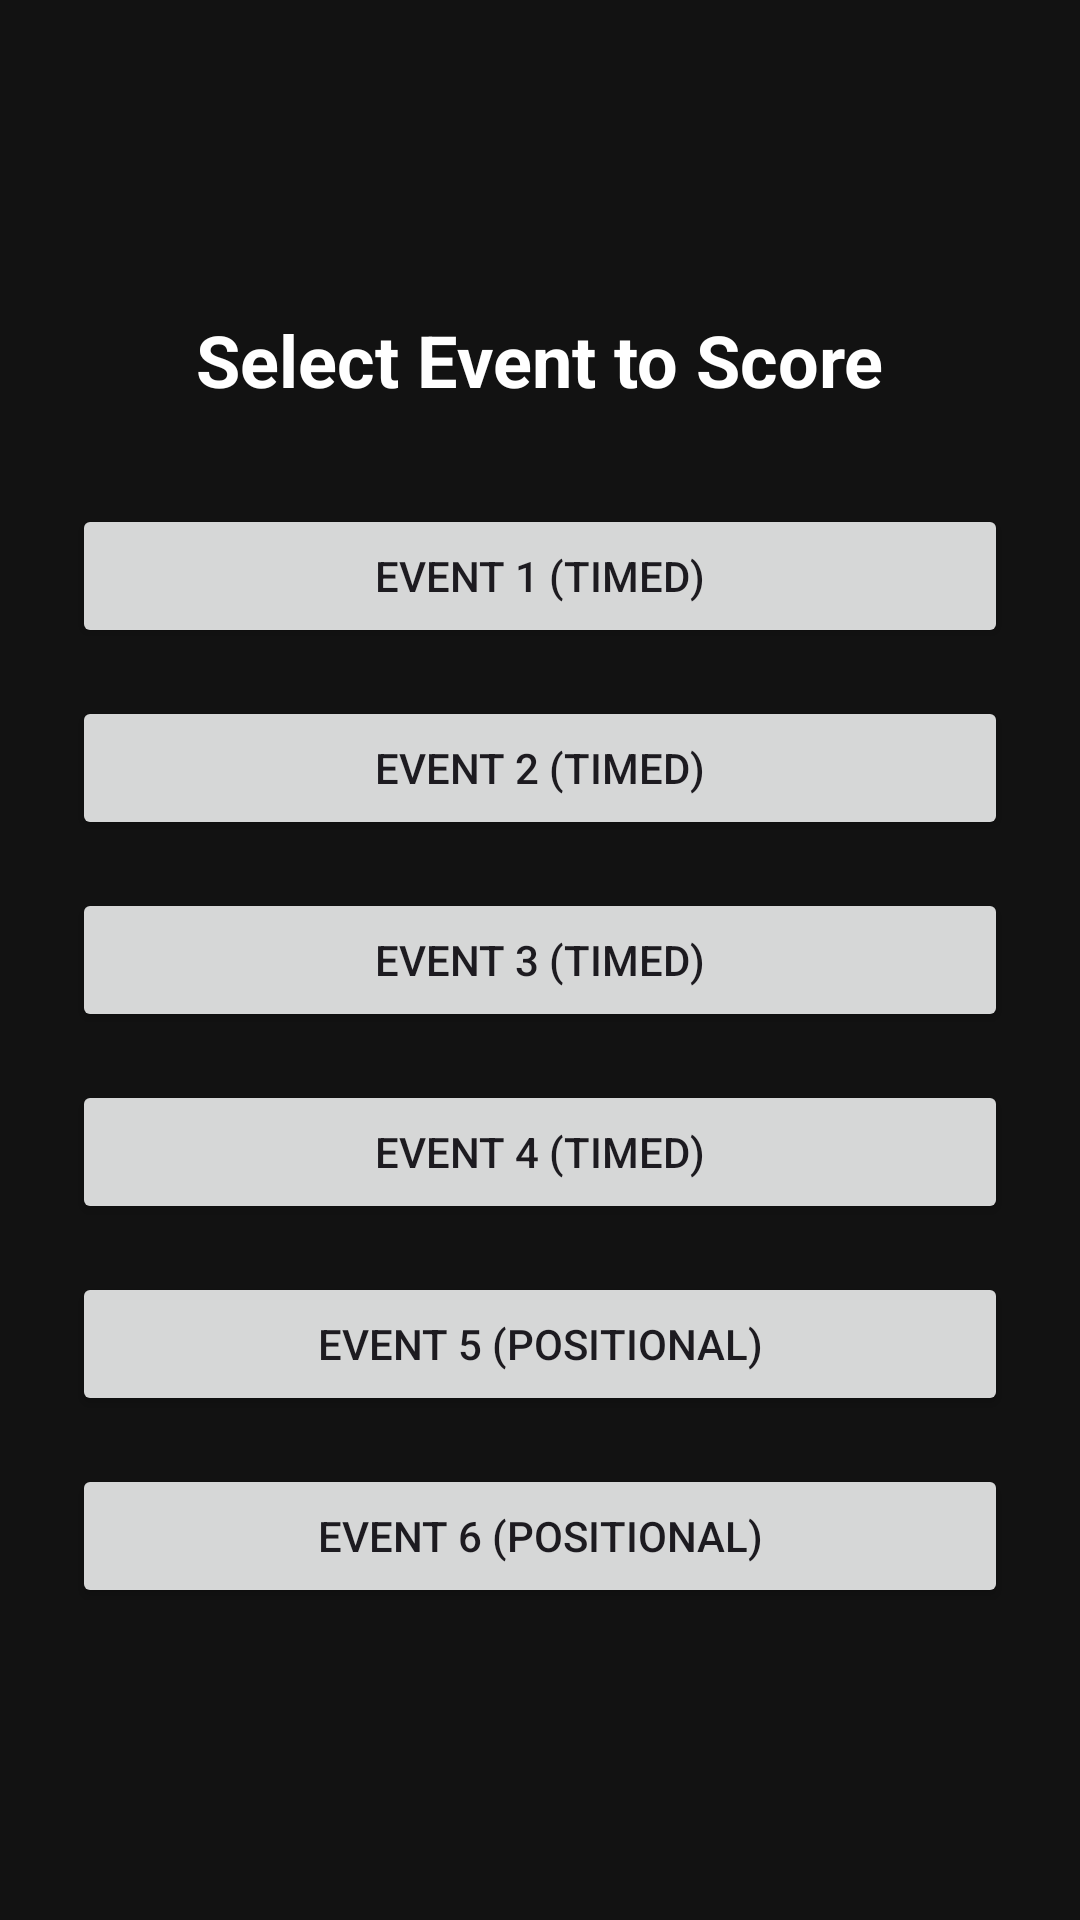

Layout XML and referenced resources for this Android screen:
<!-- AndroidManifest.xml: application theme Theme.Youlympics_Leaderboard -->
<!-- res/layout/activity_events.xml -->
<?xml version="1.0" encoding="utf-8"?>
<LinearLayout xmlns:android="http://schemas.android.com/apk/res/android"
    xmlns:app="http://schemas.android.com/apk/res-auto"
    xmlns:tools="http://schemas.android.com/tools"
    android:layout_width="match_parent"
    android:layout_height="match_parent"
    android:orientation="vertical"
    android:gravity="center"
    android:padding="24dp"
    android:background="#121212"
    tools:context=".EventsActivity">

    <TextView
        android:layout_width="wrap_content"
        android:layout_height="wrap_content"
        android:text="Select Event to Score"
        android:textColor="@android:color/white"
        android:textSize="24sp"
        android:textStyle="bold"
        android:layout_marginBottom="32dp"/>

    <Button
        android:id="@+id/button_event1"
        android:layout_width="match_parent"
        android:layout_height="wrap_content"
        android:text="Event 1 (Timed)"
        android:onClick="onEventButtonClick"
        android:tag="1"
        android:layout_marginBottom="16dp"/>

    <Button
        android:id="@+id/button_event2"
        android:layout_width="match_parent"
        android:layout_height="wrap_content"
        android:text="Event 2 (Timed)"
        android:onClick="onEventButtonClick"
        android:tag="2"
        android:layout_marginBottom="16dp"/>

    <Button
        android:id="@+id/button_event3"
        android:layout_width="match_parent"
        android:layout_height="wrap_content"
        android:text="Event 3 (Timed)"
        android:onClick="onEventButtonClick"
        android:tag="3"
        android:layout_marginBottom="16dp"/>

    <Button
        android:id="@+id/button_event4"
        android:layout_width="match_parent"
        android:layout_height="wrap_content"
        android:text="Event 4 (Timed)"
        android:onClick="onEventButtonClick"
        android:tag="4"
        android:layout_marginBottom="16dp"/>

    <Button
        android:id="@+id/button_event5"
        android:layout_width="match_parent"
        android:layout_height="wrap_content"
        android:text="Event 5 (Positional)"
        android:onClick="onEventButtonClick"
        android:tag="5"
        android:layout_marginBottom="16dp"/>

    <Button
        android:id="@+id/button_event6"
        android:layout_width="match_parent"
        android:layout_height="wrap_content"
        android:text="Event 6 (Positional)"
        android:onClick="onEventButtonClick"
        android:tag="6"/>

</LinearLayout>
<!-- resources referenced by this layout -->
<resources>
  <style name="Theme.Youlympics_Leaderboard" parent="Base.Theme.Youlympics_Leaderboard" />
  <style name="Base.Theme.Youlympics_Leaderboard" parent="Theme.Material3.DayNight.NoActionBar">
          
          
      </style>
</resources>
